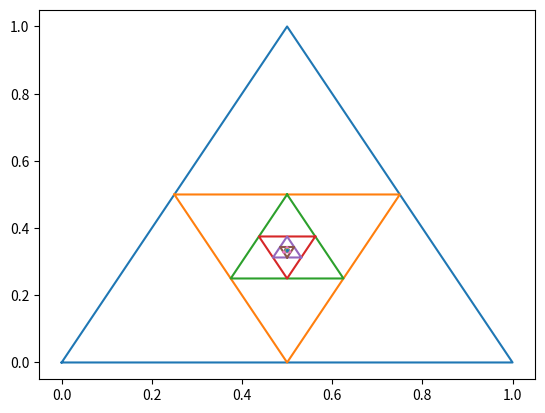

Here is the Python script that generated this plot:
import numpy as np
import matplotlib.pyplot as plt


def getmidpoint(p1, p2):
    xmid = (p1[0] + p2[0]) / 2
    ymid = (p1[1] + p2[1]) / 2
    return [xmid, ymid]



def triangle2():
    p1 = [0, 0]
    p2 = [0.5, 1]
    p3 = [1, 0]
    p4 = [0, 0]
    plt.plot([p1[0], p2[0], p3[0], p4[0]], [p1[1], p2[1], p3[1], p4[1]])
    for i in range(10):
       p1 = getmidpoint(p1, p2)
       p2 = getmidpoint(p2, p3)
       p3 = getmidpoint(p3, p4)
       p4 = p1
       plt.plot([p1[0], p2[0], p3[0], p4[0]], [p1[1], p2[1], p3[1], p4[1]])
    plt.show()

triangle2()
